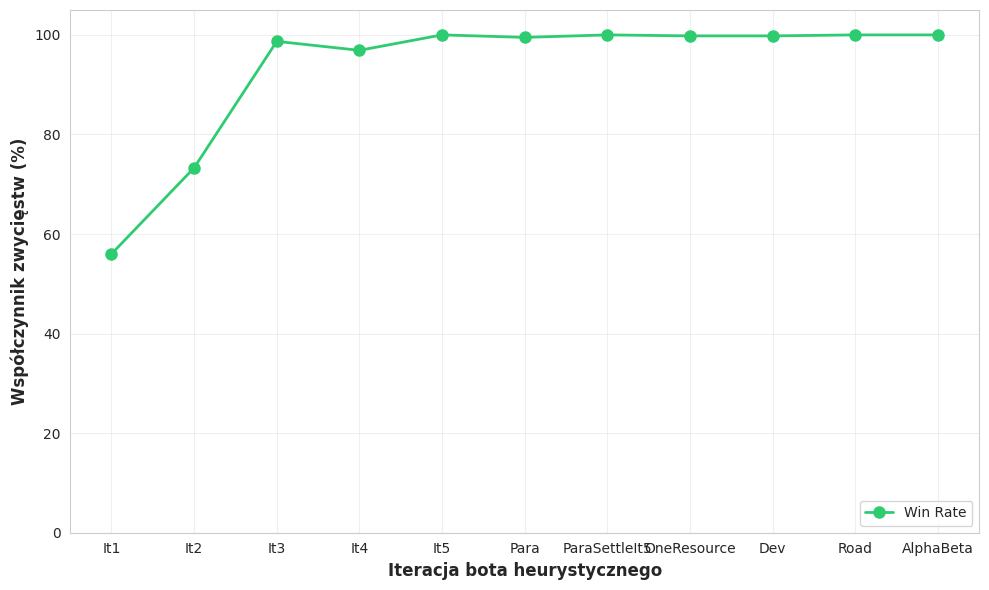
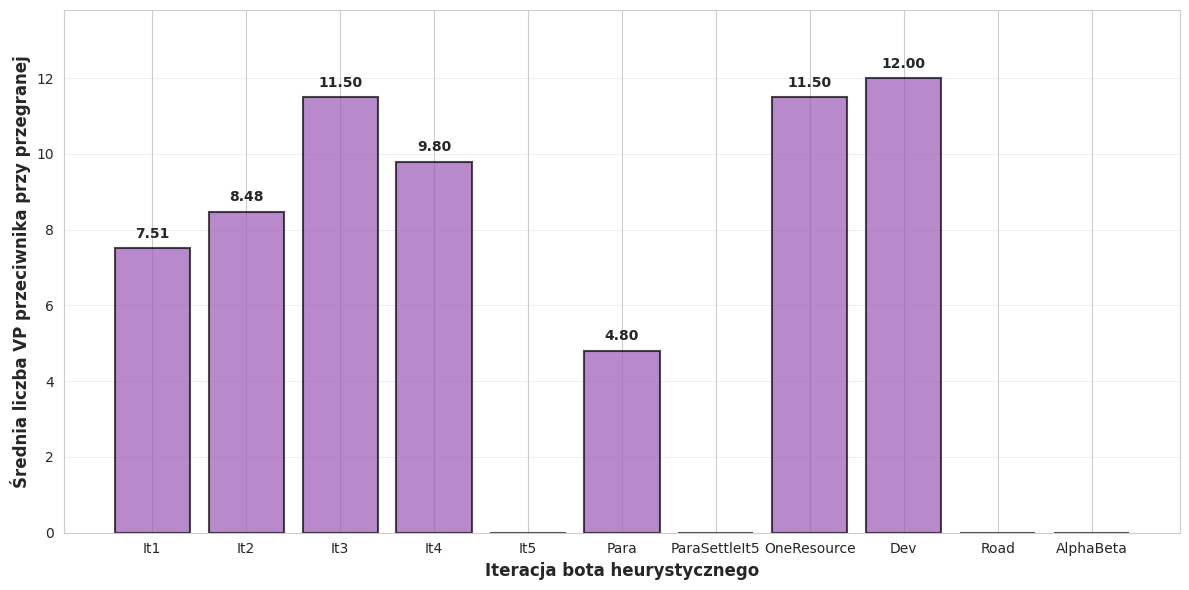
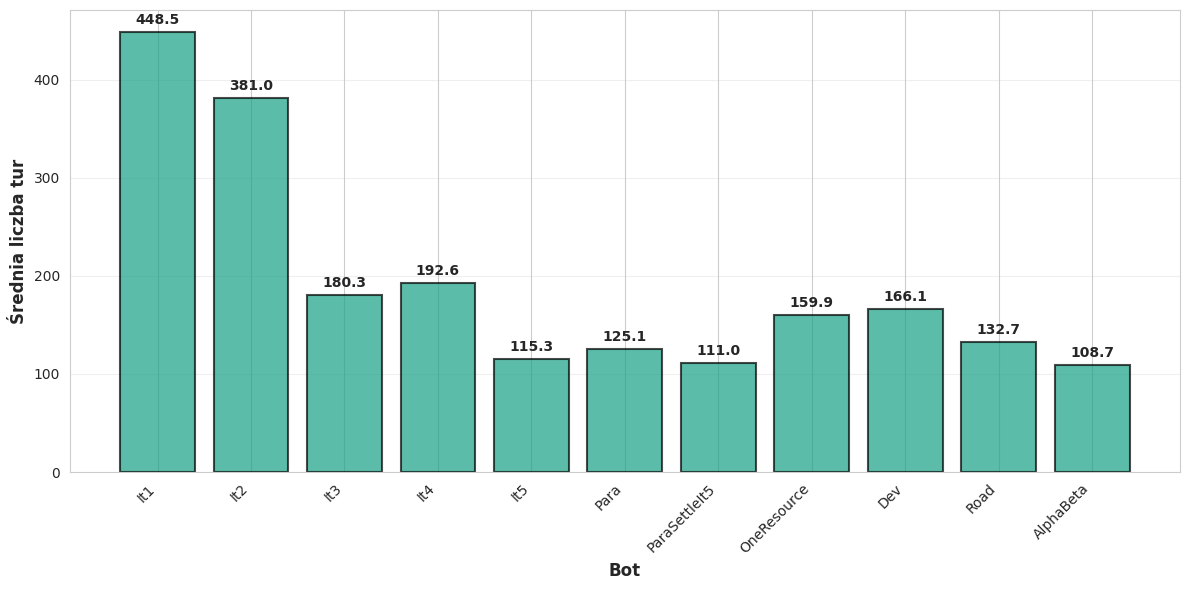

The matplotlib source for these figures, in order:
#!/usr/bin/env python3
"""
Skrypt do wizualizacji wyników Scenariusza 1: Skalowanie jakości botów.

Użycie:
    python utils/visualize_scenario1.py --output-dir docs/
"""

import argparse
import sys
from pathlib import Path
from typing import Dict, List
import matplotlib.pyplot as plt
import numpy as np
from matplotlib.patches import Rectangle
import seaborn as sns

# Konfiguracja stylu
sns.set_style("whitegrid")
plt.rcParams['figure.figsize'] = (12, 8)
plt.rcParams['font.size'] = 10

# Dane z eksperymentów
DATA = {
    'It1': {'win_rate': 56.0, 'avg_turns': 448.5, 'loss_vp_random': 6.81, 'loss_vp_bot': 7.51,
            'lr_pct': 51.2, 'la_pct': 58.9, 'dev_cards': 3.0, 'prod_score': 730.4, 'random_wins': 364},
    'It2': {'win_rate': 73.3, 'avg_turns': 381.0, 'loss_vp_random': 6.23, 'loss_vp_bot': 8.48,
            'lr_pct': 64.4, 'la_pct': 62.0, 'dev_cards': 3.0, 'prod_score': 864.3, 'random_wins': 231},
    'It3': {'win_rate': 98.7, 'avg_turns': 180.3, 'loss_vp_random': 3.98, 'loss_vp_bot': 11.50,
            'lr_pct': 83.7, 'la_pct': 91.9, 'dev_cards': 3.2, 'prod_score': 1003.2, 'random_wins': 10},
    'It4': {'win_rate': 96.9, 'avg_turns': 192.6, 'loss_vp_random': 3.64, 'loss_vp_bot': 9.80,
            'lr_pct': 94.6, 'la_pct': 86.7, 'dev_cards': 3.0, 'prod_score': 1190.3, 'random_wins': 15},
    'It5': {'win_rate': 100.0, 'avg_turns': 115.3, 'loss_vp_random': 3.21, 'loss_vp_bot': None,
            'lr_pct': 71.5, 'la_pct': 98.5, 'dev_cards': 3.7, 'prod_score': 1096.4, 'random_wins': 0},
    'Para': {'win_rate': 99.5, 'avg_turns': 125.1, 'loss_vp_random': 3.34, 'loss_vp_bot': 4.80,
             'lr_pct': 90.2, 'la_pct': 25.9, 'dev_cards': 9.9, 'prod_score': 1267.8, 'random_wins': 5},
    'ParaSettleIt5': {'win_rate': 100.0, 'avg_turns': 111.0, 'loss_vp_random': 3.21, 'loss_vp_bot': None,
                      'lr_pct': 68.3, 'la_pct': 98.8, 'dev_cards': 3.7, 'prod_score': 1111.5, 'random_wins': 0},
    'OneResource': {'win_rate': 99.8, 'avg_turns': 159.9, 'loss_vp_random': 3.79, 'loss_vp_bot': 11.50,
                    'lr_pct': 82.0, 'la_pct': 92.4, 'dev_cards': 2.9, 'prod_score': 1117.0, 'random_wins': 2},
    'Dev': {'win_rate': 99.8, 'avg_turns': 166.1, 'loss_vp_random': 4.00, 'loss_vp_bot': 12.00,
            'lr_pct': 52.8, 'la_pct': 99.7, 'dev_cards': 4.6, 'prod_score': 1064.8, 'random_wins': 1},
    'Road': {'win_rate': 100.0, 'avg_turns': 132.7, 'loss_vp_random': 3.22, 'loss_vp_bot': None,
             'lr_pct': 94.5, 'la_pct': 98.6, 'dev_cards': 3.6, 'prod_score': 1051.0, 'random_wins': 0},
    'AlphaBeta': {'win_rate': 100.0, 'avg_turns': 108.7, 'loss_vp_random': 2.97, 'loss_vp_bot': None,
                  'lr_pct': 96.2, 'la_pct': 91.8, 'dev_cards': 2.5, 'prod_score': 1168.2, 'random_wins': 0},
}

# Boty heurystyczne (do wykresów progresji)
BOTS = ['It1', 'It2', 'It3', 'It4', 'It5', 'Para', 'ParaSettleIt5', 'OneResource', 'Dev', 'Road', 'AlphaBeta']


def plot_progression(output_dir: Path):
    """Wykres 1: Progresja jakości botów heurystycznych"""
    fig, ax = plt.subplots(figsize=(10, 6))
    
    bots = BOTS
    win_rates = [DATA[bot]['win_rate'] for bot in bots]
    random_wins = [DATA[bot]['random_wins'] for bot in bots]
    
    # Przedziały ufności 95% (Wilson score interval)
    n = 1000
    z = 1.96
    ci_lower = []
    ci_upper = []
    for wr in win_rates:
        p = wr / 100.0
        denominator = 1 + (z**2 / n)
        centre = (p + (z**2 / (2 * n))) / denominator
        std_adj = np.sqrt((p * (1 - p) + z**2 / (4 * n)) / n) / denominator
        ci_lower.append((centre - z * std_adj) * 100)
        ci_upper.append((centre + z * std_adj) * 100)
    
    x = np.arange(len(bots))
    ax.plot(x, win_rates, 'o-', linewidth=2, markersize=8, label='Win Rate', color='#2ecc71')
    
    ax.set_xlabel('Iteracja bota heurystycznego', fontsize=12, fontweight='bold')
    ax.set_ylabel('Współczynnik zwycięstw (%)', fontsize=12, fontweight='bold')

    ax.set_xticks(x)
    ax.set_xticklabels(bots)
    ax.set_ylim([0, 105])
    ax.grid(True, alpha=0.3)
    ax.legend(loc='lower right')

    
    plt.tight_layout()
    plt.savefig(output_dir / 'rp_progression.png', dpi=300, bbox_inches='tight')
    plt.close()
    print(f"Zapisano: {output_dir / 'rp_progression.png'}")


def plot_tempo(output_dir: Path):
    """Wykres 2: Tempo rozgrywki"""
    fig, ax = plt.subplots(figsize=(12, 6))
    
    bots = BOTS
    avg_turns = [DATA[bot]['avg_turns'] for bot in bots]
    
    x = np.arange(len(bots))
    bars = ax.bar(x, avg_turns, color='#16a085', alpha=0.7, edgecolor='black', linewidth=1.5)
    
    # Dodaj wartości na słupkach
    for bar, val in zip(bars, avg_turns):
        height = bar.get_height()
        ax.text(bar.get_x() + bar.get_width()/2., height + 5,
               f'{val:.1f}', ha='center', va='bottom', fontweight='bold')
    
    ax.set_xlabel('Bot', fontsize=12, fontweight='bold')
    ax.set_ylabel('Średnia liczba tur', fontsize=12, fontweight='bold')

    ax.set_xticks(x)
    ax.set_xticklabels(bots, rotation=45, ha='right')
    ax.grid(True, alpha=0.3, axis='y')
    
    plt.tight_layout()
    plt.savefig(output_dir / 'rp_tempo.png', dpi=300, bbox_inches='tight')
    plt.close()
    print(f"Zapisano: {output_dir / 'rp_tempo.png'}")


def plot_competency_gap(output_dir: Path):
    """Wykres 3: Przepaść kompetencyjna - spadek szans Random"""
    fig, ax = plt.subplots(figsize=(10, 6))
    
    bots = BOTS
    random_wins = [DATA[bot]['random_wins'] for bot in bots]
    random_win_rate = [w / 10.0 for w in random_wins]  # z 1000 rozgrywek
    
    x = np.arange(len(bots))
    bars = ax.bar(x, random_win_rate, color=['#e74c3c', '#e74c3c', '#95a5a6', '#95a5a6', '#95a5a6'], 
                   alpha=0.7, edgecolor='black', linewidth=1.5)
    
    # Linia pokazująca "przepaść"
    ax.axvline(x=1.5, color='red', linestyle='--', linewidth=3, alpha=0.7, label='Przepaść kompetencyjna')
    
    # Dodaj wartości na słupkach
    for i, (bar, val) in enumerate(zip(bars, random_win_rate)):
        height = bar.get_height()
        ax.text(bar.get_x() + bar.get_width()/2., height + 1,
                f'{val:.1f}%', ha='center', va='bottom', fontweight='bold')
    
    ax.set_xlabel('Iteracja bota heurystycznego', fontsize=12, fontweight='bold')
    ax.set_ylabel('Współczynnik zwycięstw RandomPlayer (%)', fontsize=12, fontweight='bold')

    ax.set_xticks(x)
    ax.set_xticklabels(bots)
    ax.set_ylim([0, max(random_win_rate) * 1.2])
    ax.grid(True, alpha=0.3, axis='y')
    ax.legend(loc='upper right')
    
    plt.tight_layout()
    plt.savefig(output_dir / '3_competency_gap.png', dpi=300, bbox_inches='tight')
    plt.close()
    print(f"Zapisano: {output_dir / '3_competency_gap.png'}")


def plot_dominance(output_dir: Path):
    """Wykres 4: Dominacja - LossVP przeciwnika"""
    fig, ax = plt.subplots(figsize=(12, 6))
    
    bots = BOTS
    loss_vp_bot = [DATA[bot]['loss_vp_bot'] if DATA[bot]['loss_vp_bot'] is not None else 0 
                   for bot in bots]
    
    x = np.arange(len(bots))
    bars = ax.bar(x, loss_vp_bot, color='#9b59b6', alpha=0.7, edgecolor='black', linewidth=1.5)
    
    # Dodaj wartości na słupkach
    for bar, val in zip(bars, loss_vp_bot):
        if val > 0:
            height = bar.get_height()
            ax.text(bar.get_x() + bar.get_width()/2., height + 0.2,
                    f'{val:.2f}', ha='center', va='bottom', fontweight='bold')
    
    ax.set_xlabel('Iteracja bota heurystycznego', fontsize=12, fontweight='bold')
    ax.set_ylabel('Średnia liczba VP przeciwnika przy przegranej', fontsize=12, fontweight='bold')

    ax.set_xticks(x)
    ax.set_xticklabels(bots)
    ax.set_ylim([0, max(loss_vp_bot) * 1.15])
    ax.grid(True, alpha=0.3, axis='y')
    
    plt.tight_layout()
    plt.savefig(output_dir / 'rp_dominance.png', dpi=300, bbox_inches='tight')
    plt.close()
    print(f"Zapisano: {output_dir / 'rp_dominance.png'}")


def plot_radar_chart(output_dir: Path):
    """Wykres 5: Radar chart - profil strategii"""
    fig, ax = plt.subplots(figsize=(10, 10), subplot_kw=dict(projection='polar'))
    
    # Wybierz kilka botów do porównania
    selected_bots = ['It1', 'It3', 'It5', 'Para', 'Dev', 'Road']
    
    # Normalizuj metryki do skali 0-100
    metrics = ['lr_pct', 'la_pct', 'dev_cards', 'prod_score', 'win_rate']
    metric_labels = ['Najdłuższa\nDroga (%)', 'Największa\nArmia (%)', 
                     'Karty rozwoju\n(x10)', 'Produkcja\n(x10)', 'Win Rate (%)']
    
    # Normalizacja
    max_values = {
        'lr_pct': 100,
        'la_pct': 100,
        'dev_cards': 10,
        'prod_score': 1300,
        'win_rate': 100
    }
    
    angles = np.linspace(0, 2 * np.pi, len(metrics), endpoint=False).tolist()
    angles += angles[:1]  # Zamknij wykres
    
    colors = plt.cm.Set3(np.linspace(0, 1, len(selected_bots)))
    
    for i, bot in enumerate(selected_bots):
        values = []
        for metric in metrics:
            val = DATA[bot][metric]
            normalized = (val / max_values[metric]) * 100
            values.append(normalized)
        values += values[:1]  # Zamknij wykres
        
        ax.plot(angles, values, 'o-', linewidth=2, label=bot, color=colors[i])
        ax.fill(angles, values, alpha=0.25, color=colors[i])
    
    ax.set_xticks(angles[:-1])
    ax.set_xticklabels(metric_labels)
    ax.set_ylim(0, 100)
    ax.set_title('Porównanie profili strategicznych botów', 
                 fontsize=14, fontweight='bold', pad=20)
    ax.legend(loc='upper right', bbox_to_anchor=(1.3, 1.1))
    ax.grid(True)
    
    plt.tight_layout()
    plt.savefig(output_dir / '5_radar_chart.png', dpi=300, bbox_inches='tight')
    plt.close()
    print(f"Zapisano: {output_dir / '5_radar_chart.png'}")


def plot_efficiency(output_dir: Path):
    """Wykres 6: Efektywność - zwycięstwa na turę"""
    fig, ax = plt.subplots(figsize=(10, 6))
    
    bots = list(DATA.keys())
    efficiency = [DATA[bot]['win_rate'] / DATA[bot]['avg_turns'] * 100 for bot in bots]
    
    # Sortuj według efektywności
    sorted_data = sorted(zip(bots, efficiency), key=lambda x: x[1], reverse=True)
    bots_sorted, efficiency_sorted = zip(*sorted_data)
    
    colors = ['#2ecc71' if bot in BOTS else '#e74c3c' for bot in bots_sorted]
    
    bars = ax.barh(range(len(bots_sorted)), efficiency_sorted, color=colors, alpha=0.7, 
                   edgecolor='black', linewidth=1.5)
    
    # Dodaj wartości
    for i, (bar, val) in enumerate(zip(bars, efficiency_sorted)):
        width = bar.get_width()
        ax.text(width + 0.01, bar.get_y() + bar.get_height()/2,
                f'{val:.3f}', ha='left', va='center', fontweight='bold')
    
    ax.set_xlabel('Efektywność (Win Rate / Avg Turns × 100)', fontsize=12, fontweight='bold')
    ax.set_ylabel('Bot', fontsize=12, fontweight='bold')
    ax.set_title('Efektywność botów (zwycięstwa na turę)', 
                 fontsize=14, fontweight='bold')
    ax.set_yticks(range(len(bots_sorted)))
    ax.set_yticklabels(bots_sorted)
    ax.grid(True, alpha=0.3, axis='x')
    
    # Legenda
    from matplotlib.patches import Patch
    legend_elements = [
        Patch(facecolor='#2ecc71', label='Boty heurystyczne'),
        Patch(facecolor='#e74c3c', label='Boty eksperymentalne')
    ]
    ax.legend(handles=legend_elements, loc='lower right')
    
    plt.tight_layout()
    plt.savefig(output_dir / '6_efficiency.png', dpi=300, bbox_inches='tight')
    plt.close()
    print(f"Zapisano: {output_dir / '6_efficiency.png'}")


def main():
    parser = argparse.ArgumentParser(description='Wizualizacja wyników Scenariusza 1')
    parser.add_argument('--output-dir', type=Path, default=Path('plots'),
                       help='Katalog wyjściowy dla wykresów')
    args = parser.parse_args()
    
    args.output_dir.mkdir(exist_ok=True)
    
    print("Generowanie wykresu...")
    plot_progression(args.output_dir)
    plot_dominance(args.output_dir)
    # plot_competency_gap(args.output_dir)
    plot_tempo(args.output_dir)
    # plot_radar_chart(args.output_dir)
    # plot_efficiency(args.output_dir)
    
    print(f"\nWykres zapisany w: {args.output_dir}")


if __name__ == '__main__':
    main()
